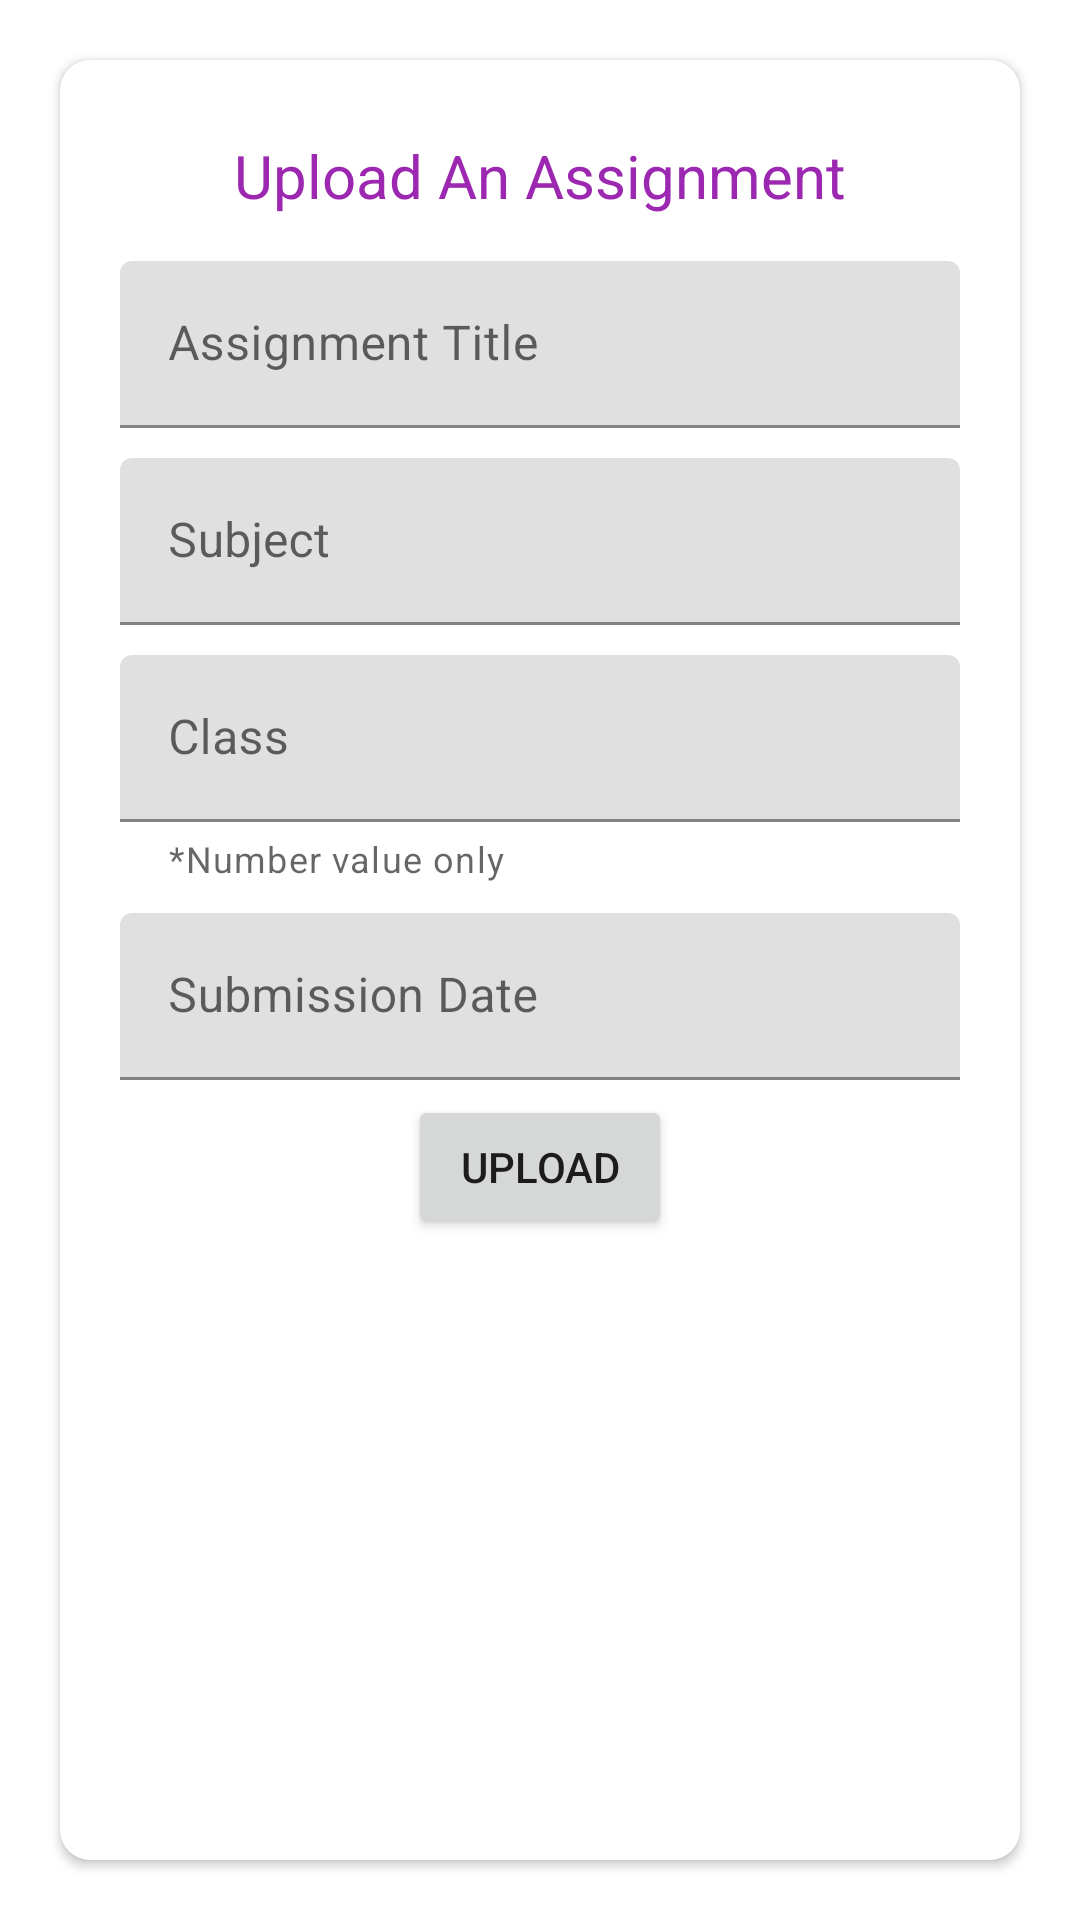

The Android layout XML behind this screen, and the referenced resources:
<!-- AndroidManifest.xml: application theme Theme.AssignmentAdminApp -->
<!-- res/layout/fragment_home.xml -->
<?xml version="1.0" encoding="utf-8"?>
<androidx.constraintlayout.widget.ConstraintLayout xmlns:android="http://schemas.android.com/apk/res/android"
    xmlns:app="http://schemas.android.com/apk/res-auto"
    xmlns:tools="http://schemas.android.com/tools"
    android:layout_width="match_parent"
    android:layout_height="match_parent"
    tools:context=".ui.home.HomeFragment">
<androidx.cardview.widget.CardView
    android:layout_width="match_parent"
    android:layout_height="match_parent"
    android:layout_margin="20dp"
    app:cardCornerRadius="10dp"
    android:elevation="10dp">
    <LinearLayout
        android:layout_width="match_parent"
        android:layout_height="match_parent"
        android:orientation="vertical"
        android:layout_margin="10dp"
        android:padding="5dp">
        <TextView
            android:layout_width="match_parent"
            android:layout_height="wrap_content"
            android:textAlignment="center"
            android:text="Upload An Assignment"
            android:textColor="@color/purple_500"
            android:textSize="20dp"
            android:layout_margin="10dp"/>
        <com.google.android.material.textfield.TextInputLayout
            android:layout_width="match_parent"
            android:layout_height="wrap_content"
            android:layout_margin="5dp"
            android:hint="Assignment Title">
            <com.google.android.material.textfield.TextInputEditText
                android:layout_width="match_parent"
                android:layout_height="match_parent"
                android:id="@+id/assignment_title"/>
        </com.google.android.material.textfield.TextInputLayout>
        <com.google.android.material.textfield.TextInputLayout
            android:layout_width="match_parent"
            android:layout_height="wrap_content"
            android:layout_margin="5dp"
            android:hint="Subject">
            <com.google.android.material.textfield.TextInputEditText
                android:layout_width="match_parent"
                android:layout_height="match_parent"
                android:id="@+id/assignment_sub"/>
        </com.google.android.material.textfield.TextInputLayout>

        <com.google.android.material.textfield.TextInputLayout
            android:layout_width="match_parent"
            android:layout_height="wrap_content"
            android:layout_margin="5dp"
            app:helperText="*Number value only"
            android:hint="Class">
            <com.google.android.material.textfield.TextInputEditText
                android:layout_width="match_parent"
                android:layout_height="match_parent"
                android:id="@+id/assignment_class"/>
        </com.google.android.material.textfield.TextInputLayout>

        <com.google.android.material.textfield.TextInputLayout
            android:layout_width="match_parent"
            android:layout_height="wrap_content"
            android:layout_margin="5dp"
            android:hint="Submission Date">
            <com.google.android.material.textfield.TextInputEditText
                android:layout_width="match_parent"
                android:layout_height="match_parent"
                android:id="@+id/assignment_date"/>
        </com.google.android.material.textfield.TextInputLayout>
        <Button
            android:layout_width="wrap_content"
            android:layout_height="wrap_content"
            android:layout_gravity="center"
            android:text="Upload"
            android:id="@+id/assignment_upload"/>
    </LinearLayout>
</androidx.cardview.widget.CardView>
</androidx.constraintlayout.widget.ConstraintLayout>
<!-- resources referenced by this layout -->
<resources>
  <color name="purple_500">#9c27b0</color>
  <style name="Theme.AssignmentAdminApp" parent="Theme.MaterialComponents.DayNight.DarkActionBar">
          
          <item name="colorPrimary">@color/purple_500</item>
          <item name="colorPrimaryVariant">@color/purple_700</item>
          <item name="colorOnPrimary">@color/white</item>
          
          <item name="colorSecondary">@color/teal_200</item>
          <item name="colorSecondaryVariant">@color/teal_700</item>
          <item name="colorOnSecondary">@color/black</item>
          
          <item name="android:statusBarColor" tools:targetApi="l">?attr/colorPrimaryVariant</item>
          
      </style>
  <color name="purple_700">#6a0080</color>
  <color name="white">#FFFFFFFF</color>
  <color name="teal_200">#FF03DAC5</color>
  <color name="teal_700">#FF018786</color>
  <color name="black">#FF000000</color>
</resources>
